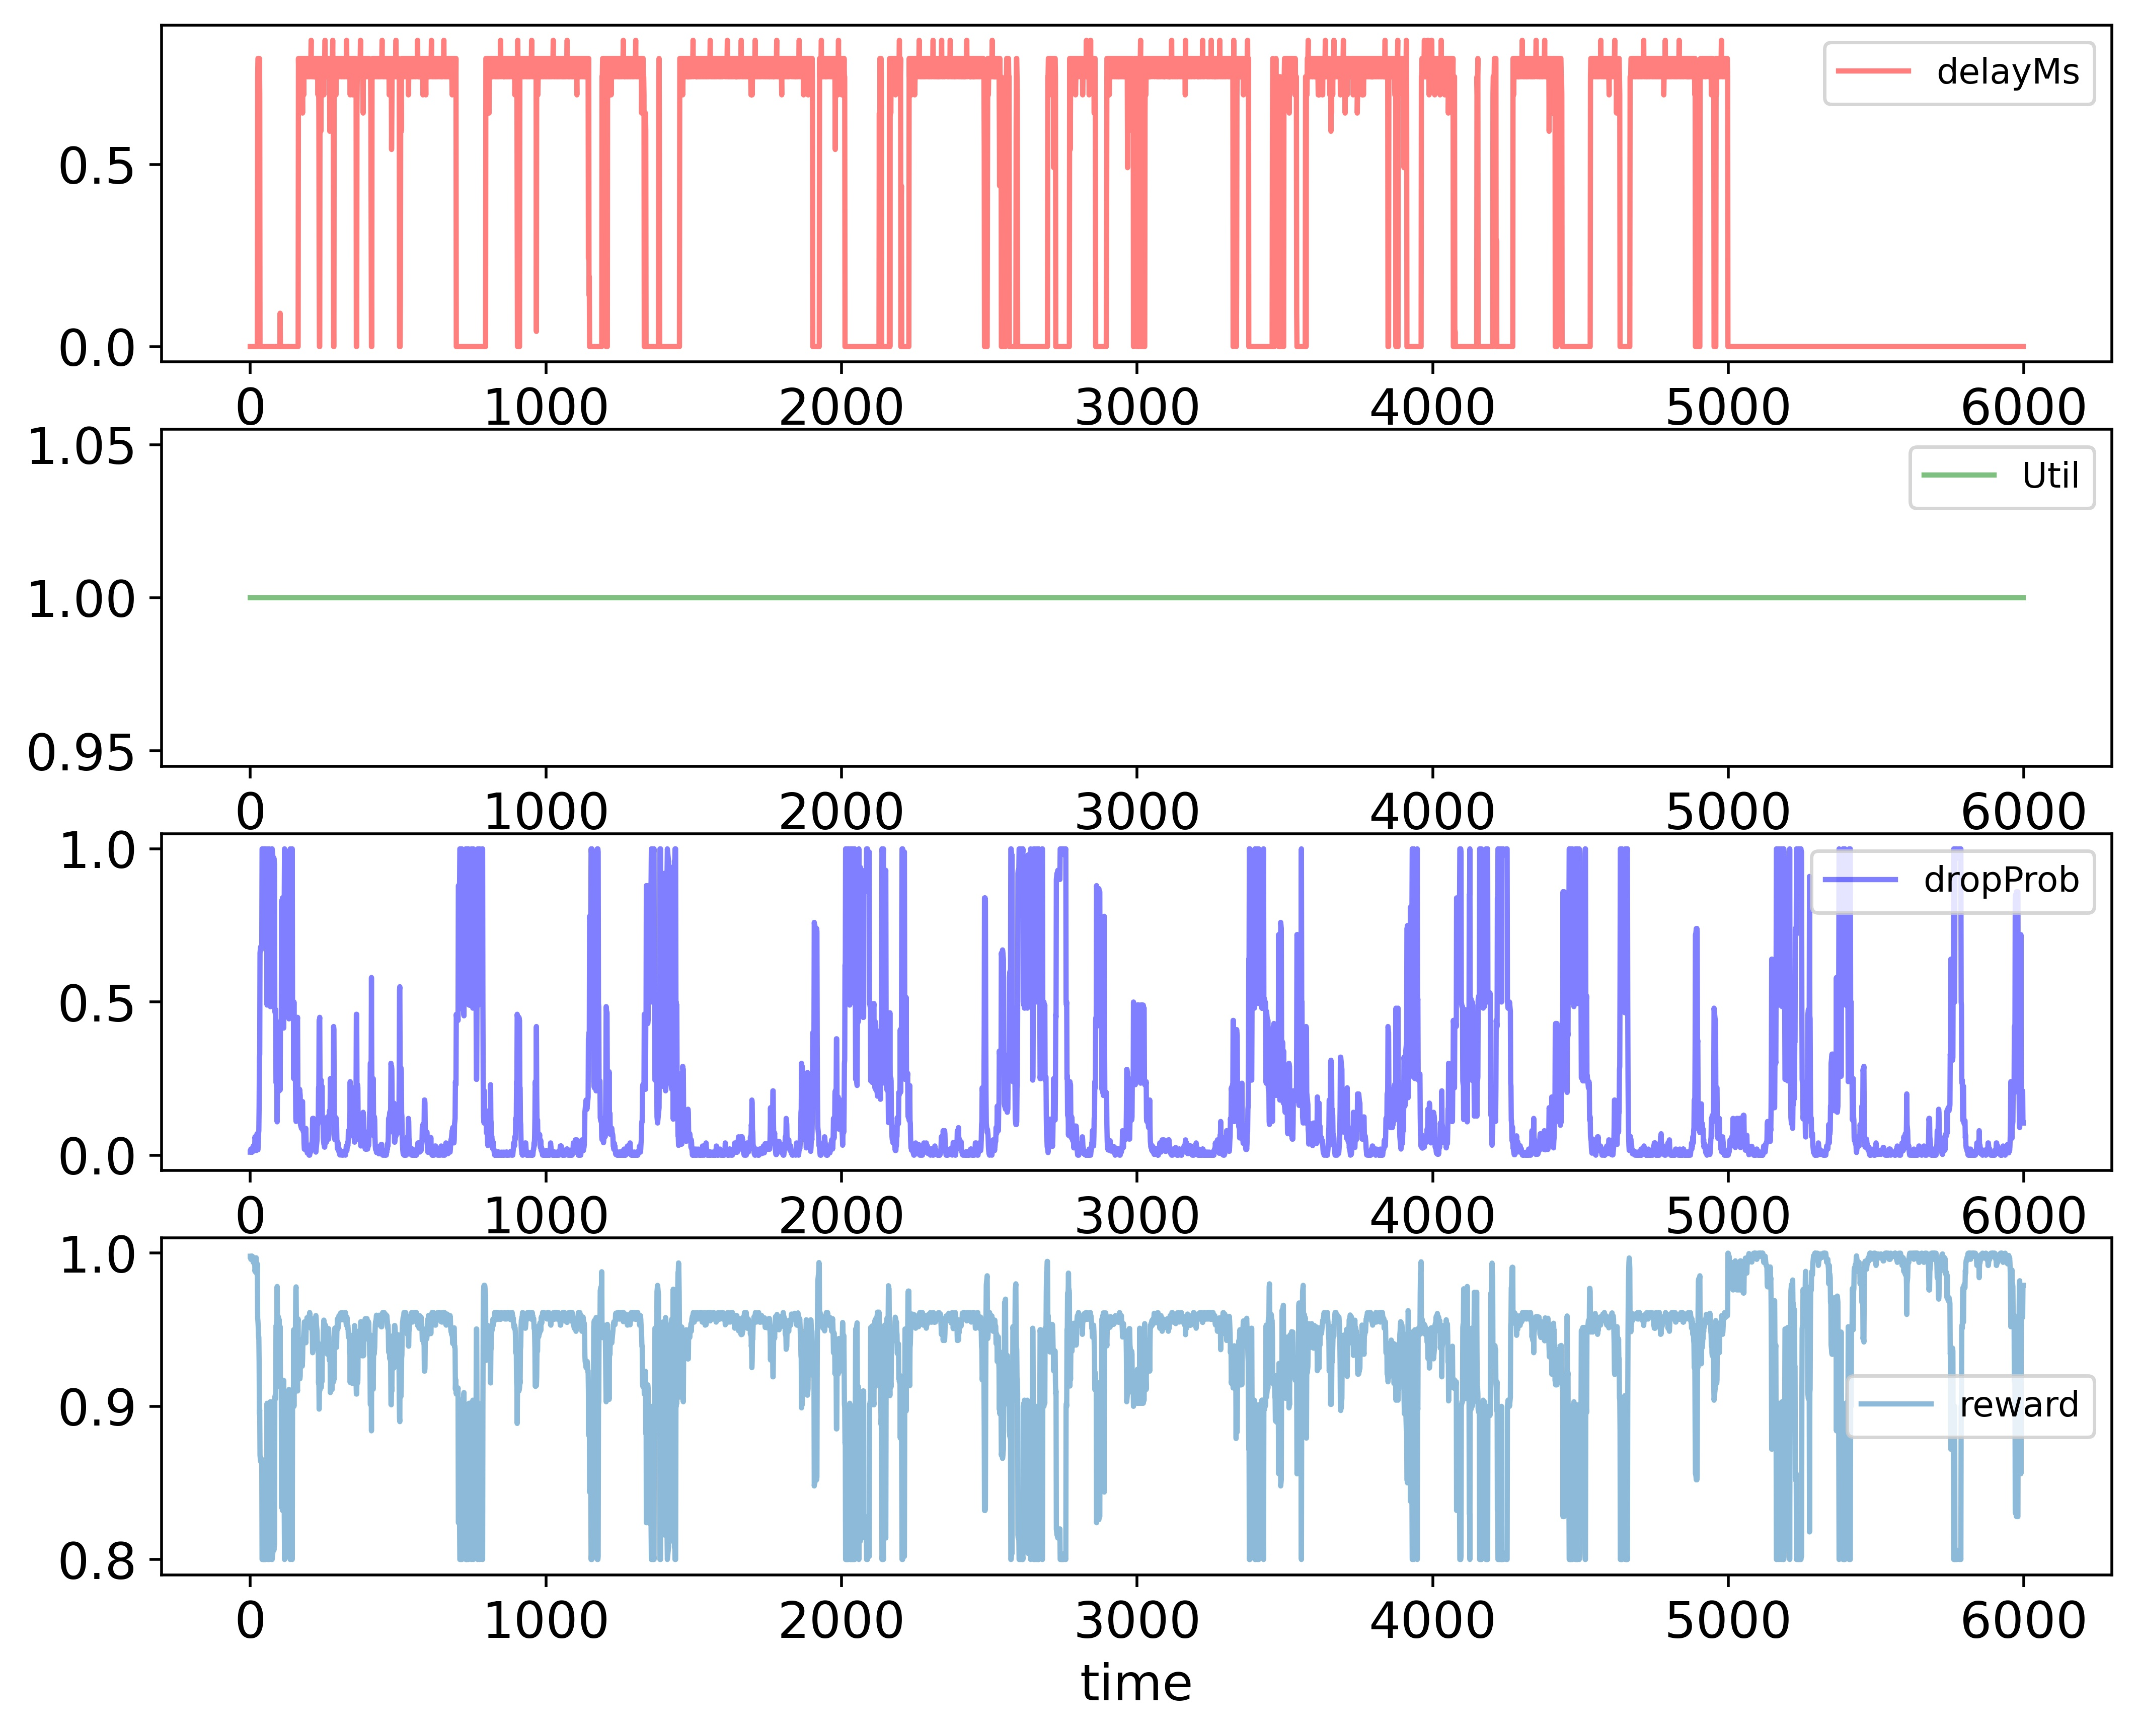

Data behind this chart, as committed beside it:
time; delayMs; Util; dropProb; reward
0; 0.0; 1.0; 0.01; 0.998
1; 0.0; 1.0; 0.01; 0.998
2; 0.0; 1.0; 0.02; 0.996
3; 0.0; 1.0; 0.02; 0.996
4; 0.0; 1.0; 0.01; 0.998
5; 0.0; 1.0; 0.01; 0.998
6; 0.0; 1.0; 0.02; 0.996
7; 0.0; 1.0; 0.01; 0.998
8; 0.0; 1.0; 0.02; 0.996
9; 0.0; 1.0; 0.02; 0.996
10; 0.0; 1.0; 0.03; 0.994
11; 0.0; 1.0; 0.015; 0.997
12; 0.0; 1.0; 0.015; 0.997
13; 0.0; 1.0; 0.03; 0.994
14; 0.0; 1.0; 0.03; 0.994
15; 0.0; 1.0; 0.03; 0.994
16; 0.0; 1.0; 0.06; 0.988
17; 0.0; 1.0; 0.05; 0.99
18; 0.0; 1.0; 0.025; 0.995
19; 0.0; 1.0; 0.015; 0.997
20; 0.0; 1.0; 0.015; 0.997
21; 0.0; 1.0; 0.03; 0.994
22; 0.0; 1.0; 0.06; 0.988
23; 0.0; 1.0; 0.07; 0.986
24; 0.0; 1.0; 0.035; 0.993
25; 0.7416; 1.0; 0.0175; 0.9578
26; 0.7916; 1.0; 0.0175; 0.9555
27; 0.7916; 1.0; 0.035; 0.952
28; 0.7916; 1.0; 0.07; 0.945
29; 0.7416; 1.0; 0.08; 0.9453
30; 0.7416; 1.0; 0.16; 0.9293
31; 0.7916; 1.0; 0.32; 0.895
32; 0.6916; 1.0; 0.33; 0.8975
33; 0.0; 1.0; 0.66; 0.868
34; 0.0; 1.0; 0.67; 0.866
35; 0.0; 1.0; 0.68; 0.864
36; 0.0; 1.0; 0.68; 0.864
37; 0.0; 1.0; 0.67; 0.866
38; 0.0; 1.0; 0.68; 0.864
39; 0.0; 1.0; 0.68; 0.864
40; 0.0; 1.0; 1.0; 0.8
41; 0.0; 1.0; 1.0; 0.8
42; 0.0; 1.0; 1.0; 0.8
43; 0.0; 1.0; 1.0; 0.8
44; 0.0; 1.0; 0.99; 0.802
45; 0.0; 1.0; 1.0; 0.8
46; 0.0; 1.0; 0.99; 0.802
47; 0.0; 1.0; 1.0; 0.8
48; 0.0; 1.0; 1.0; 0.8
49; 0.0; 1.0; 1.0; 0.8
50; 0.0; 1.0; 0.99; 0.802
51; 0.0; 1.0; 1.0; 0.8
52; 0.0; 1.0; 1.0; 0.8
53; 0.0; 1.0; 0.99; 0.802
54; 0.0; 1.0; 0.99; 0.802
55; 0.0; 1.0; 0.99; 0.802
56; 0.0; 1.0; 0.98; 0.804
57; 0.0; 1.0; 0.49; 0.902
58; 0.0; 1.0; 0.98; 0.804
59; 0.0; 1.0; 0.98; 0.804
... 5,939 more rows
